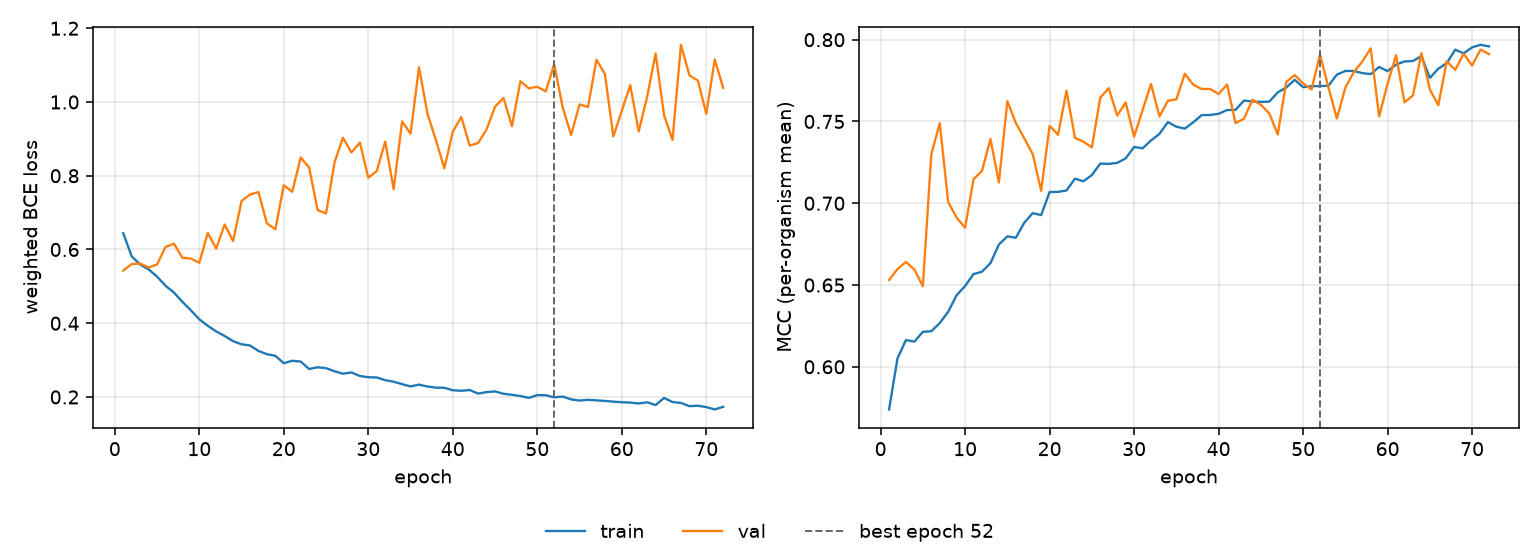

Values plotted in this chart, from the file beside it:
epoch, tr_loss, vl_loss, tr_mcc, vl_mcc, is_best
1, 0.6441, 0.5429, 0.5739, 0.6531, False
2, 0.5813, 0.5605, 0.6052, 0.6598, False
3, 0.5594, 0.5618, 0.6163, 0.6641, False
4, 0.546, 0.5512, 0.6154, 0.6594, False
5, 0.5265, 0.5594, 0.6214, 0.6493, False
6, 0.5016, 0.6067, 0.6217, 0.7299, False
7, 0.4833, 0.6157, 0.6267, 0.7489, False
8, 0.458, 0.5774, 0.6336, 0.7007, False
9, 0.4351, 0.5754, 0.6438, 0.6912, False
10, 0.4107, 0.5639, 0.6494, 0.685, False
11, 0.3931, 0.6449, 0.6567, 0.7147, False
12, 0.3778, 0.6025, 0.6582, 0.7198, False
13, 0.3654, 0.6679, 0.6634, 0.7393, False
14, 0.3513, 0.6227, 0.6748, 0.7127, False
15, 0.3429, 0.7315, 0.6798, 0.7624, False
16, 0.3396, 0.7491, 0.6789, 0.7491, False
17, 0.3248, 0.7556, 0.6881, 0.7397, False
18, 0.316, 0.6708, 0.6939, 0.7301, False
19, 0.3115, 0.6545, 0.6927, 0.7076, False
20, 0.2916, 0.7742, 0.7068, 0.7473, False
21, 0.2982, 0.7567, 0.7069, 0.7418, False
22, 0.296, 0.8495, 0.7078, 0.7688, False
23, 0.2759, 0.8222, 0.715, 0.74, False
24, 0.2805, 0.7068, 0.7135, 0.7377, False
25, 0.2782, 0.6981, 0.7172, 0.7342, False
26, 0.2698, 0.836, 0.7242, 0.7646, False
27, 0.2631, 0.9029, 0.7241, 0.7703, False
28, 0.2665, 0.8633, 0.7247, 0.7536, False
29, 0.2569, 0.8897, 0.7274, 0.7616, False
30, 0.2535, 0.7948, 0.7344, 0.7407, False
31, 0.2529, 0.8126, 0.7336, 0.7569, False
32, 0.2456, 0.8926, 0.7384, 0.7729, False
33, 0.2414, 0.7636, 0.7424, 0.7531, False
34, 0.2348, 0.9473, 0.7496, 0.7626, False
35, 0.2286, 0.9141, 0.7468, 0.7635, False
36, 0.2334, 1.094, 0.7456, 0.7792, False
37, 0.2284, 0.9686, 0.7495, 0.7725, False
38, 0.2252, 0.8964, 0.7539, 0.7699, False
39, 0.225, 0.8204, 0.754, 0.7699, False
40, 0.2182, 0.9194, 0.7547, 0.7668, False
41, 0.2168, 0.9595, 0.757, 0.7726, False
42, 0.2189, 0.8818, 0.7571, 0.7491, False
43, 0.2091, 0.8888, 0.7628, 0.7516, False
44, 0.2133, 0.9258, 0.7622, 0.7633, False
45, 0.215, 0.9873, 0.762, 0.7602, False
46, 0.2087, 1.011, 0.7621, 0.755, False
47, 0.2059, 0.9345, 0.7678, 0.742, False
48, 0.2025, 1.056, 0.7707, 0.7741, False
49, 0.1976, 1.037, 0.7755, 0.7784, False
50, 0.2051, 1.041, 0.771, 0.7733, False
51, 0.2048, 1.029, 0.7716, 0.7695, False
52, 0.199, 1.103, 0.7716, 0.791, True
53, 0.2012, 0.9857, 0.7719, 0.7708, False
54, 0.1934, 0.9104, 0.7787, 0.7519, False
55, 0.1903, 0.9934, 0.7809, 0.7708, False
56, 0.1922, 0.9865, 0.7809, 0.7801, False
57, 0.1909, 1.115, 0.7796, 0.7866, False
58, 0.1892, 1.076, 0.779, 0.7947, False
59, 0.1873, 0.9067, 0.7833, 0.7531, False
60, 0.1857, 0.9762, 0.7808, 0.7731, False
... 12 more rows
